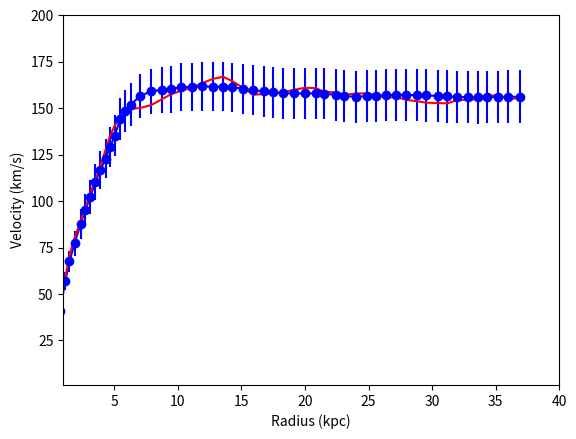

Here is the Python script that generated this plot:
import numpy as np
import matplotlib.pyplot as plt

x = np.array([0.7329905,1.1688017,1.4849969,1.883676,2.363244,2.7228281,3.1221209,3.5220268,3.9216874,4.320857,4.6799507,5.040639,5.482584,5.8856797,6.288653,7.0568533,7.9052067,8.752579,9.478863,10.246204,11.13488,11.901854,12.749717,13.557871,14.287344,15.13901,15.950232,16.758877,17.526955,18.254711,19.10331,19.992353,20.84181,21.530594,22.420618,23.109035,23.998323,24.847658,25.576273,26.386023,27.154222,27.964094,28.813921,29.542412,30.432314,31.200884,31.968225,32.817436,33.626205,34.353104,35.20207,35.93142,36.901844])
m = np.array([123000000,307000000,497000000,701000000,1050000000,1450000000,2000000000,2930000000,3930000000,5110000000,6600000000,8490000000,11700000000,13700000000,15500000000,18700000000,21200000000,23000000000,24300000000,26200000000,27700000000,29000000000,30200000000,31400000000,32000000000,32500000000,32600000000,32900000000,33100000000,33400000000,34200000000,35300000000,36300000000,36900000000,36700000000,36500000000,36800000000,38100000000,39500000000,40800000000,42100000000,42800000000,43400000000,43800000000,44300000000,44400000000,44500000000,45100000000,45600000000,46700000000,47800000000,48600000000,49800000000])

yactual = np.array([44.781902,59.18528,70.86315,80.01302,89.16407,96.17328,104.35038,111.554726,119.14818,127.51984,135.30725,140.56548,145.24123,147.3872,149.72774,150.12807,151.69687,154.82211,157.55647,159.31865,161.08261,163.42845,165.77548,166.95459,164.63058,160.94649,157.26178,157.66269,158.25757,158.65729,159.83700,161.0173,160.83514,158.89964,158.52353,157.17169,157.96289,157.97528,157.01314,155.66307,156.06339,154.51877,153.75296,152.98537,152.8038,152.62045,154.38264,154.58958,154.79594,156.55754,157.1536,155.02414,155.4274])

cr = 1.87
p = 106650000
perror = 1163000
dark = np.pi*4*p*np.power(cr,2)*(x-cr*np.arctan(x/cr))
add = m+dark
ypredicted = np.sqrt(4.3*0.000001*add/x)

masserror = np.pi*4*perror*np.power(cr,2)*(x-cr*np.arctan(x/cr))
yerror = np.sqrt(4.3*0.000001*masserror/x)

plt.plot(x,ypredicted, "b")
plt.errorbar(x,ypredicted,yerror,fmt="bo")
plt.plot(x,yactual, "r")

plt.xlabel("Radius (kpc)")
plt.ylabel("Velocity (km/s)")
plt.axis([1,40,1,200])

plt.show()
